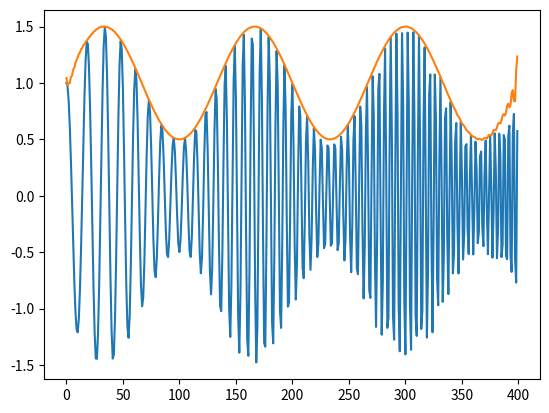

This chart was generated by the following Python code:
import numpy as np
import matplotlib.pyplot as plt
from scipy.signal import hilbert
from scipy.signal import chirp

# ヒルベルト変換を行う
def envelope(data, axis=-1):
    # axisを設定すると一括変換
    data_env = hilbert(data, axis=axis)
    data_env = np.abs(data_env)

    return data_env

def main():

    fs = 400
    samples = int(fs)
    t = np.arange(samples) / fs

    data = chirp(t, 20.0, t[-1], 100.0) * (1.0 + 0.5 * np.sin(2.0*np.pi*3.0*t) )
    data_env = envelope(data)

    plt.plot(data)
    plt.plot(data_env)
    plt.show()

if __name__=='__main__':
    main()

